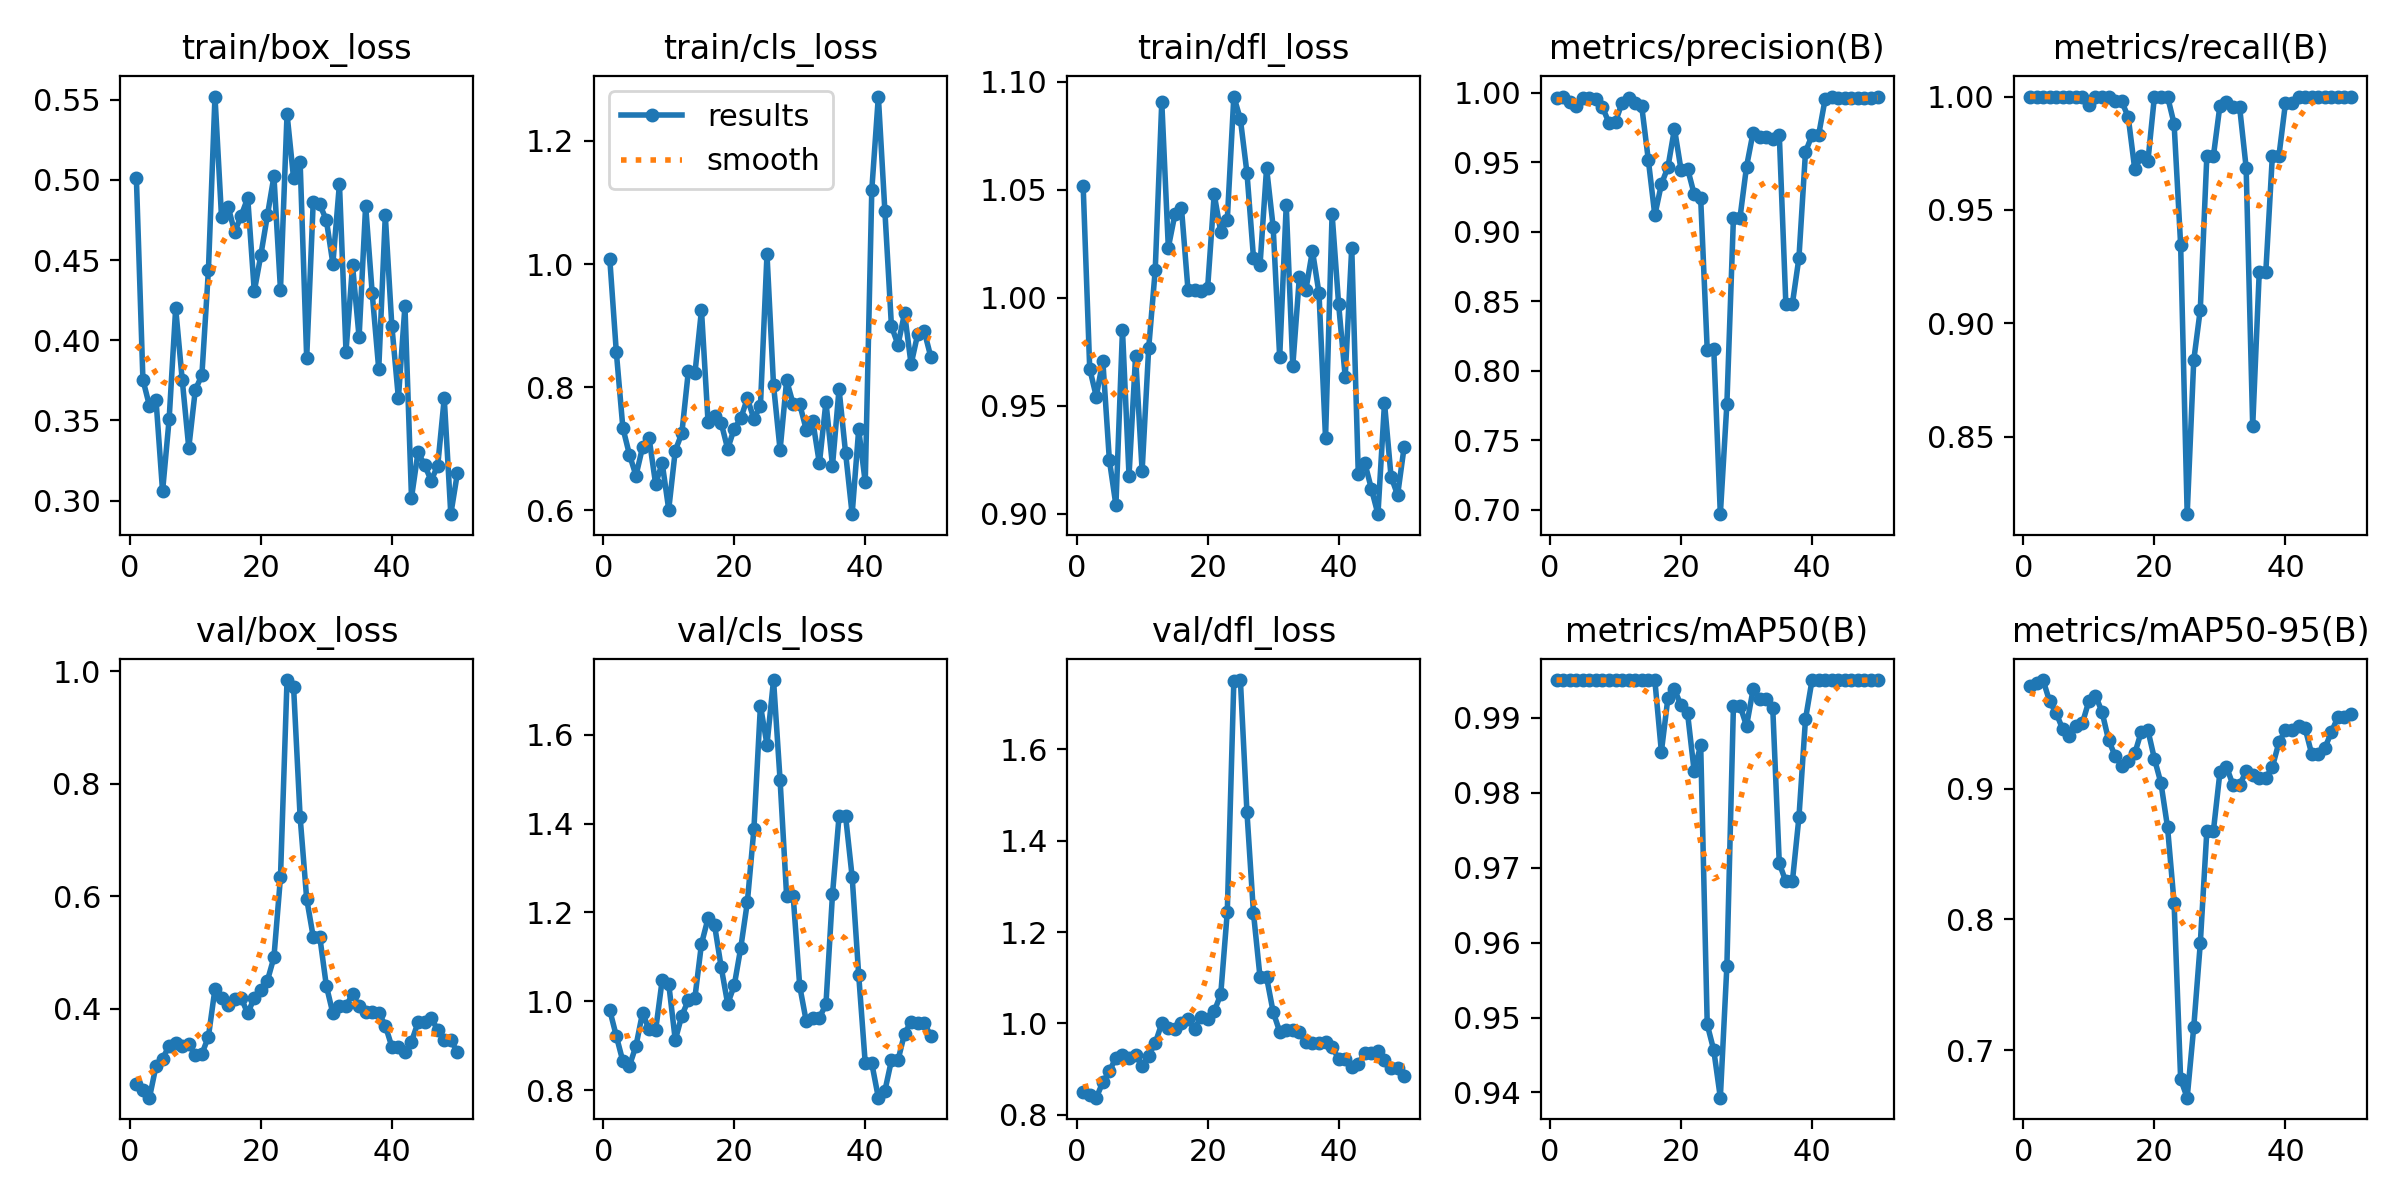

Values plotted in this chart, from the file beside it:
epoch, train/box_loss, train/cls_loss, train/dfl_loss, metrics/precision(B), metrics/recall(B), metrics/mAP50(B), metrics/mAP50-95(B), val/box_loss, val/cls_loss, val/dfl_loss, lr/pg0, lr/pg1, lr/pg2
1, 0.5012, 1.009, 1.052, 0.9962, 1, 0.995, 0.9785, 0.2654, 0.9798, 0.8502, 3.334e-05, 3.334e-05, 3.334e-05
2, 0.3754, 0.8571, 0.9671, 0.9973, 1, 0.995, 0.9808, 0.2558, 0.9215, 0.8437, 8.17e-05, 8.17e-05, 8.17e-05
3, 0.3591, 0.734, 0.9542, 0.9937, 1, 0.995, 0.983, 0.2418, 0.8646, 0.8376, 0.0001281, 0.0001281, 0.0001281
4, 0.3627, 0.6908, 0.9708, 0.9906, 1, 0.995, 0.9666, 0.2981, 0.8542, 0.8714, 0.0001725, 0.0001725, 0.0001725
5, 0.3059, 0.6566, 0.9248, 0.996, 1, 0.995, 0.9578, 0.3109, 0.8994, 0.8955, 0.0002149, 0.0002149, 0.0002149
6, 0.3507, 0.7025, 0.9039, 0.9964, 1, 0.995, 0.9454, 0.3341, 0.9734, 0.925, 0.0002553, 0.0002553, 0.0002553
7, 0.42, 0.7177, 0.985, 0.9957, 1, 0.995, 0.94, 0.3396, 0.9364, 0.9306, 0.0002938, 0.0002938, 0.0002938
8, 0.3753, 0.6429, 0.9176, 0.9897, 1, 0.995, 0.9481, 0.3344, 0.9343, 0.9245, 0.0003303, 0.0003303, 0.0003303
9, 0.333, 0.677, 0.9729, 0.9785, 1, 0.995, 0.95, 0.3373, 1.047, 0.9303, 0.0003648, 0.0003648, 0.0003648
10, 0.3692, 0.6015, 0.9198, 0.9793, 0.9963, 0.995, 0.9671, 0.3171, 1.039, 0.9079, 0.0003973, 0.0003973, 0.0003973
11, 0.3781, 0.6972, 0.9766, 0.9929, 1, 0.995, 0.9712, 0.3193, 0.9126, 0.9298, 0.0004278, 0.0004278, 0.0004278
12, 0.4438, 0.7253, 1.013, 0.996, 1, 0.995, 0.9587, 0.3504, 0.9675, 0.9569, 0.0004564, 0.0004564, 0.0004564
13, 0.5519, 0.8263, 1.091, 0.993, 0.9997, 0.995, 0.9371, 0.4353, 1.002, 1, 0.000483, 0.000483, 0.000483
14, 0.4768, 0.8224, 1.023, 0.9903, 0.9982, 0.995, 0.925, 0.4191, 1.008, 0.9904, 0.0005075, 0.0005075, 0.0005075
15, 0.4834, 0.9253, 1.038, 0.952, 0.9979, 0.995, 0.9175, 0.4068, 1.129, 0.9869, 0.0005302, 0.0005302, 0.0005302
16, 0.4675, 0.7442, 1.042, 0.9119, 0.991, 0.995, 0.9209, 0.4174, 1.186, 1, 0.0005508, 0.0005508, 0.0005508
17, 0.4777, 0.7534, 1.004, 0.9343, 0.9678, 0.9854, 0.9269, 0.4192, 1.171, 1.009, 0.0005694, 0.0005694, 0.0005694
18, 0.4887, 0.7424, 1.004, 0.9465, 0.9737, 0.9926, 0.9436, 0.3915, 1.077, 0.9882, 0.0005861, 0.0005861, 0.0005861
19, 0.4306, 0.6999, 1.003, 0.9742, 0.9714, 0.9938, 0.9447, 0.4197, 0.994, 1.014, 0.0006008, 0.0006008, 0.0006008
20, 0.453, 0.7328, 1.004, 0.9446, 1, 0.9916, 0.9227, 0.4333, 1.035, 1.009, 0.0006135, 0.0006135, 0.0006135
21, 0.4778, 0.7494, 1.048, 0.9455, 1, 0.9905, 0.9041, 0.4497, 1.121, 1.026, 0.0006243, 0.0006243, 0.0006243
22, 0.5022, 0.7819, 1.03, 0.9272, 1, 0.9829, 0.8706, 0.4912, 1.222, 1.063, 0.000633, 0.000633, 0.000633
23, 0.4315, 0.7488, 1.036, 0.924, 0.9881, 0.9863, 0.8127, 0.6343, 1.387, 1.244, 0.0006398, 0.0006398, 0.0006398
24, 0.5411, 0.7696, 1.093, 0.815, 0.9346, 0.9491, 0.678, 0.9845, 1.665, 1.749, 0.0006446, 0.0006446, 0.0006446
25, 0.501, 1.016, 1.083, 0.8155, 0.8158, 0.9456, 0.6638, 0.9719, 1.578, 1.751, 0.0006474, 0.0006474, 0.0006474
26, 0.511, 0.8033, 1.058, 0.6968, 0.8836, 0.9393, 0.7176, 0.7405, 1.723, 1.463, 0.0006482, 0.0006482, 0.0006482
27, 0.3889, 0.6981, 1.018, 0.7761, 0.906, 0.9569, 0.7817, 0.5954, 1.498, 1.241, 0.0006471, 0.0006471, 0.0006471
28, 0.4864, 0.8112, 1.015, 0.9102, 0.9737, 0.9916, 0.8676, 0.5278, 1.236, 1.101, 0.0006439, 0.0006439, 0.0006439
29, 0.4847, 0.7726, 1.06, 0.9102, 0.9737, 0.9916, 0.8676, 0.5278, 1.236, 1.101, 0.0006388, 0.0006388, 0.0006388
30, 0.4749, 0.7723, 1.033, 0.9469, 0.996, 0.9889, 0.9126, 0.4408, 1.034, 1.025, 0.0006317, 0.0006317, 0.0006317
31, 0.4478, 0.7308, 0.9725, 0.9714, 0.9976, 0.9938, 0.9167, 0.3916, 0.9543, 0.982, 0.0006227, 0.0006227, 0.0006227
32, 0.4976, 0.7447, 1.043, 0.9683, 0.9954, 0.9925, 0.9026, 0.405, 0.9629, 0.9852, 0.0006116, 0.0006116, 0.0006116
33, 0.393, 0.6764, 0.9684, 0.9683, 0.9954, 0.9925, 0.9026, 0.405, 0.9629, 0.9852, 0.0005986, 0.0005986, 0.0005986
34, 0.4466, 0.7761, 1.009, 0.9666, 0.9687, 0.9913, 0.9133, 0.4256, 0.9928, 0.9809, 0.0005778, 0.0005778, 0.0005778
35, 0.4019, 0.6726, 1.004, 0.9698, 0.8546, 0.9706, 0.9103, 0.4046, 1.241, 0.9588, 0.0005448, 0.0005448, 0.0005448
36, 0.484, 0.7971, 1.022, 0.8482, 0.9225, 0.9681, 0.9084, 0.3946, 1.416, 0.9582, 0.0005118, 0.0005118, 0.0005118
37, 0.4294, 0.6933, 1.002, 0.8482, 0.9225, 0.9681, 0.9084, 0.3946, 1.416, 0.9582, 0.0004788, 0.0004788, 0.0004788
38, 0.382, 0.594, 0.9349, 0.8813, 0.9737, 0.9767, 0.9164, 0.393, 1.28, 0.9588, 0.0004458, 0.0004458, 0.0004458
39, 0.4778, 0.7315, 1.039, 0.9575, 0.9737, 0.9898, 0.9352, 0.3701, 1.059, 0.9489, 0.0004127, 0.0004127, 0.0004127
40, 0.409, 0.6457, 0.9969, 0.9695, 0.9971, 0.995, 0.9448, 0.3323, 0.8601, 0.9223, 0.0003797, 0.0003797, 0.0003797
41, 0.3639, 1.121, 0.9634, 0.9695, 0.9971, 0.995, 0.9448, 0.3323, 0.8601, 0.9223, 0.0003467, 0.0003467, 0.0003467
42, 0.4214, 1.272, 1.023, 0.9955, 1, 0.995, 0.9482, 0.3224, 0.7827, 0.9053, 0.0003137, 0.0003137, 0.0003137
43, 0.3019, 1.086, 0.9182, 0.9968, 1, 0.995, 0.9462, 0.3413, 0.7982, 0.9122, 0.0002807, 0.0002807, 0.0002807
44, 0.3302, 0.8991, 0.9234, 0.9961, 1, 0.995, 0.9266, 0.3759, 0.8669, 0.9355, 0.0002477, 0.0002477, 0.0002477
45, 0.3222, 0.8689, 0.9115, 0.9961, 1, 0.995, 0.9266, 0.3759, 0.8669, 0.9355, 0.0002147, 0.0002147, 0.0002147
46, 0.3126, 0.9201, 0.8998, 0.9966, 1, 0.995, 0.9308, 0.383, 0.9271, 0.9386, 0.0001817, 0.0001817, 0.0001817
47, 0.3217, 0.8373, 0.9513, 0.9962, 1, 0.995, 0.9431, 0.3626, 0.9536, 0.919, 0.0001487, 0.0001487, 0.0001487
48, 0.3639, 0.8859, 0.9171, 0.9966, 1, 0.995, 0.9546, 0.3444, 0.9508, 0.9016, 0.0001157, 0.0001157, 0.0001157
49, 0.2916, 0.8912, 0.9086, 0.9966, 1, 0.995, 0.9546, 0.3444, 0.9508, 0.9016, 8.2683e-05, 8.2683e-05, 8.2683e-05
50, 0.317, 0.8498, 0.9309, 0.9969, 1, 0.995, 0.9574, 0.3227, 0.9222, 0.886, 4.9677e-05, 4.9677e-05, 4.9677e-05
